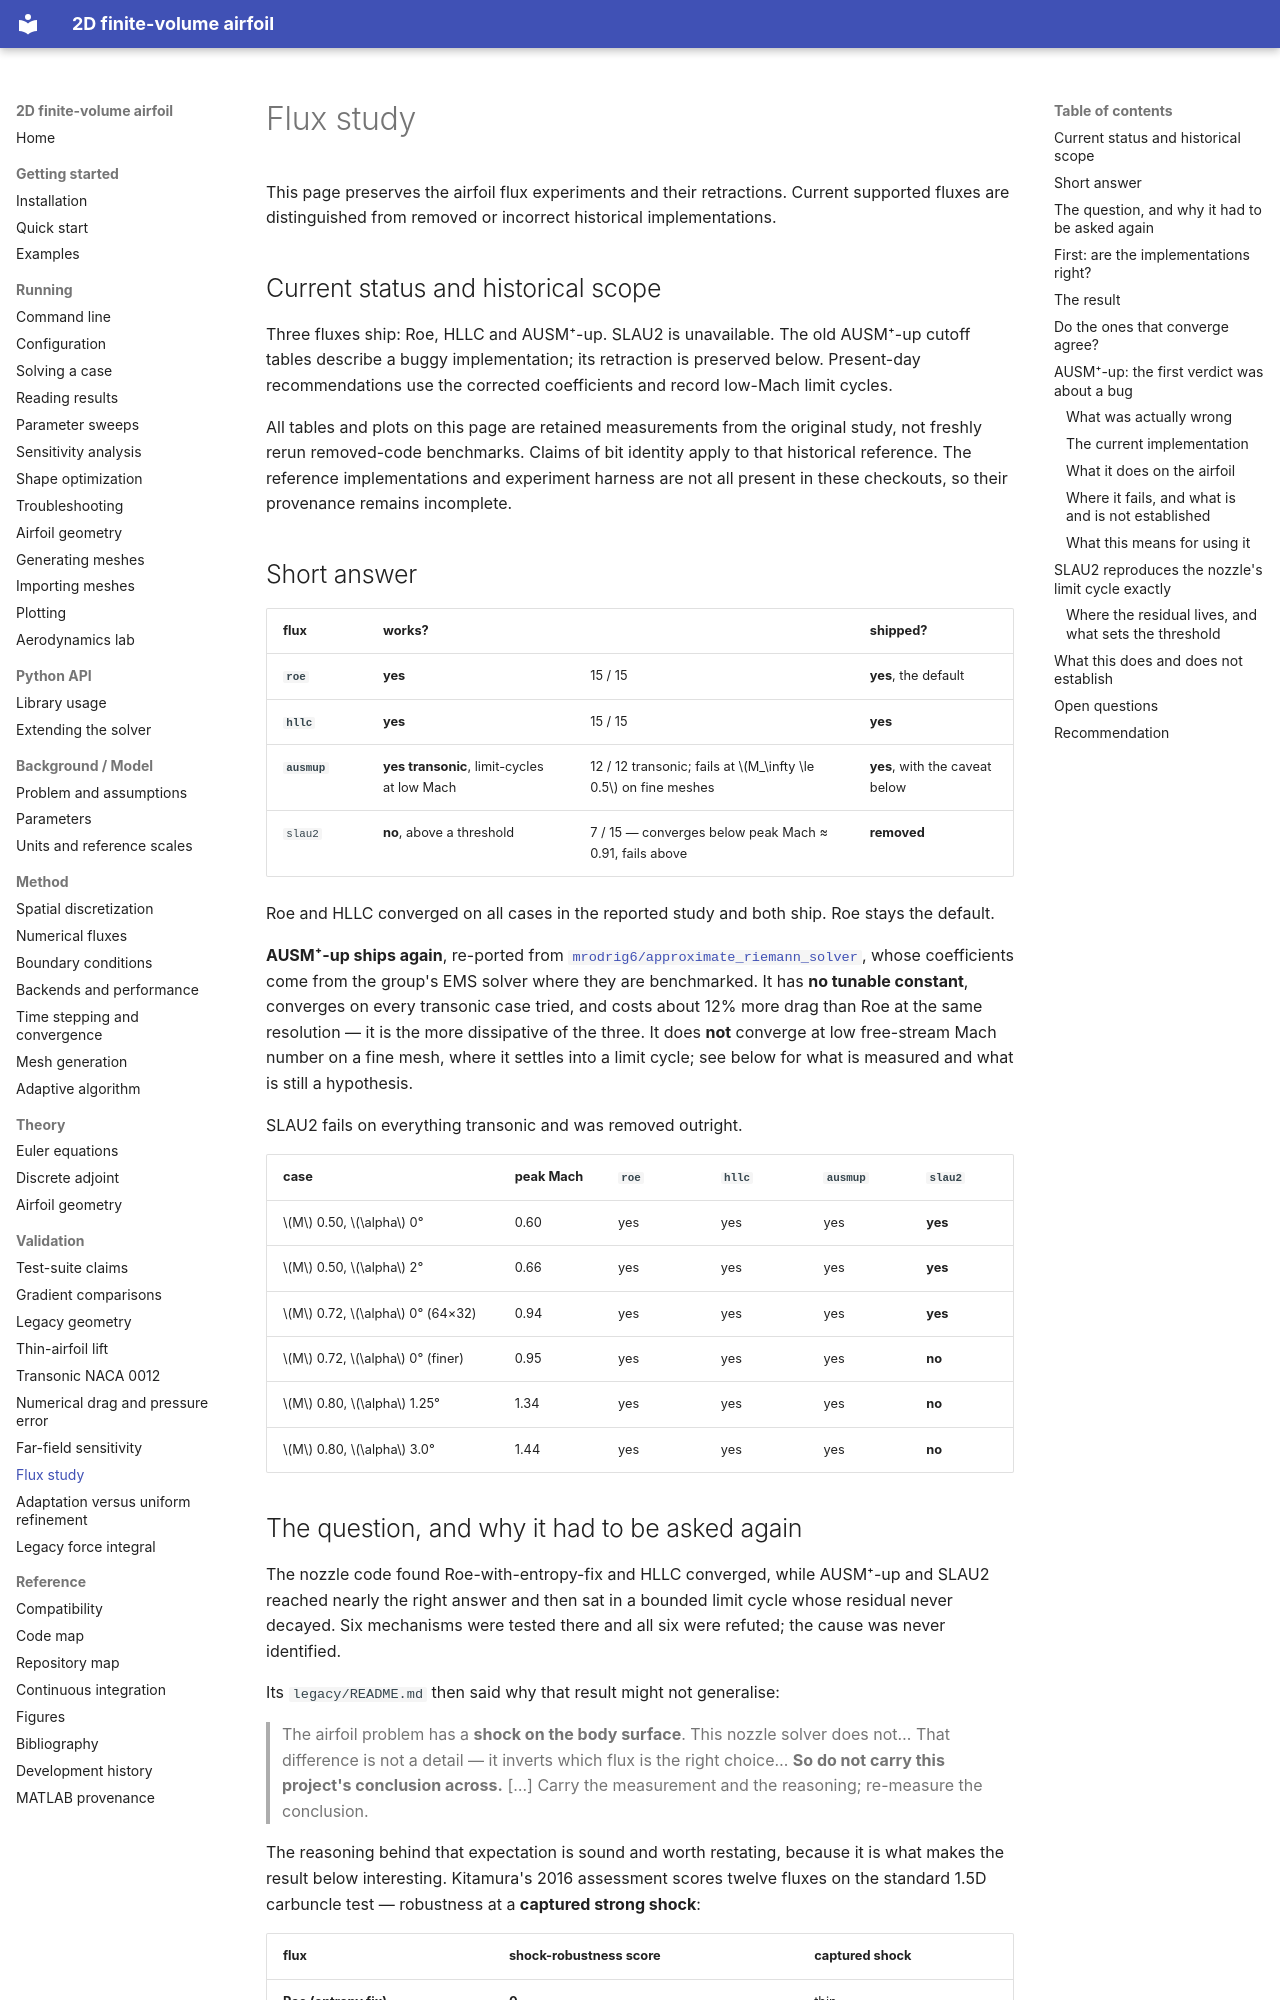

repository: mrodrig6/2D_airfoil · page: validation/flux-study/index.html · generator: mkdocs

# Flux study

This page preserves the airfoil flux experiments and their retractions. Current supported fluxes are distinguished from removed or incorrect historical implementations.

## Current status and historical scope

Three fluxes ship: Roe, HLLC and AUSM⁺-up. SLAU2 is unavailable. The old AUSM⁺-up cutoff tables describe a buggy implementation; its retraction is preserved below. Present-day recommendations use the corrected coefficients and record low-Mach limit cycles.

All tables and plots on this page are retained measurements from the original study, not freshly rerun removed-code benchmarks. Claims of bit identity apply to that historical reference. The reference implementations and experiment harness are not all present in these checkouts, so their provenance remains incomplete.

## Short answer

| flux | works? | | shipped? |
|---|---|---|---|
| **`roe`** | **yes** | 15 / 15 | **yes**, the default |
| **`hllc`** | **yes** | 15 / 15 | **yes** |
| **`ausmup`** | **yes transonic**, limit-cycles at low Mach | 12 / 12 transonic; fails at $M_\infty \le 0.5$ on fine meshes | **yes**, with the caveat below |
| `slau2` | **no**, above a threshold | 7 / 15 — converges below peak Mach ≈ 0.91, fails above | **removed** |

Roe and HLLC converged on all cases in the reported study and both ship. Roe stays the default.

**AUSM⁺-up ships again**, re-ported from
[`mrodrig6/approximate_riemann_solver`](https://github.com/mrodrig6/approximate_riemann_solver),
whose coefficients come from the group's EMS solver where they are benchmarked.
It has **no tunable constant**, converges on every transonic case tried, and
costs about 12% more drag than Roe at the same resolution — it is the more
dissipative of the three. It does **not** converge at low free-stream Mach
number on a fine mesh, where it settles into a limit cycle; see below for what
is measured and what is still a hypothesis.

SLAU2 fails on everything transonic and was removed outright.

| case | peak Mach | `roe` | `hllc` | `ausmup` | `slau2` |
|---|---|---|---|---|---|
| $M$ 0.50, $\alpha$ 0° | 0.60 | yes | yes | yes | **yes** |
| $M$ 0.50, $\alpha$ 2° | 0.66 | yes | yes | yes | **yes** |
| $M$ 0.72, $\alpha$ 0° (64×32) | 0.94 | yes | yes | yes | **yes** |
| $M$ 0.72, $\alpha$ 0° (finer) | 0.95 | yes | yes | yes | **no** |
| $M$ 0.80, $\alpha$ 1.25° | 1.34 | yes | yes | yes | **no** |
| $M$ 0.80, $\alpha$ 3.0° | 1.44 | yes | yes | yes | **no** |
